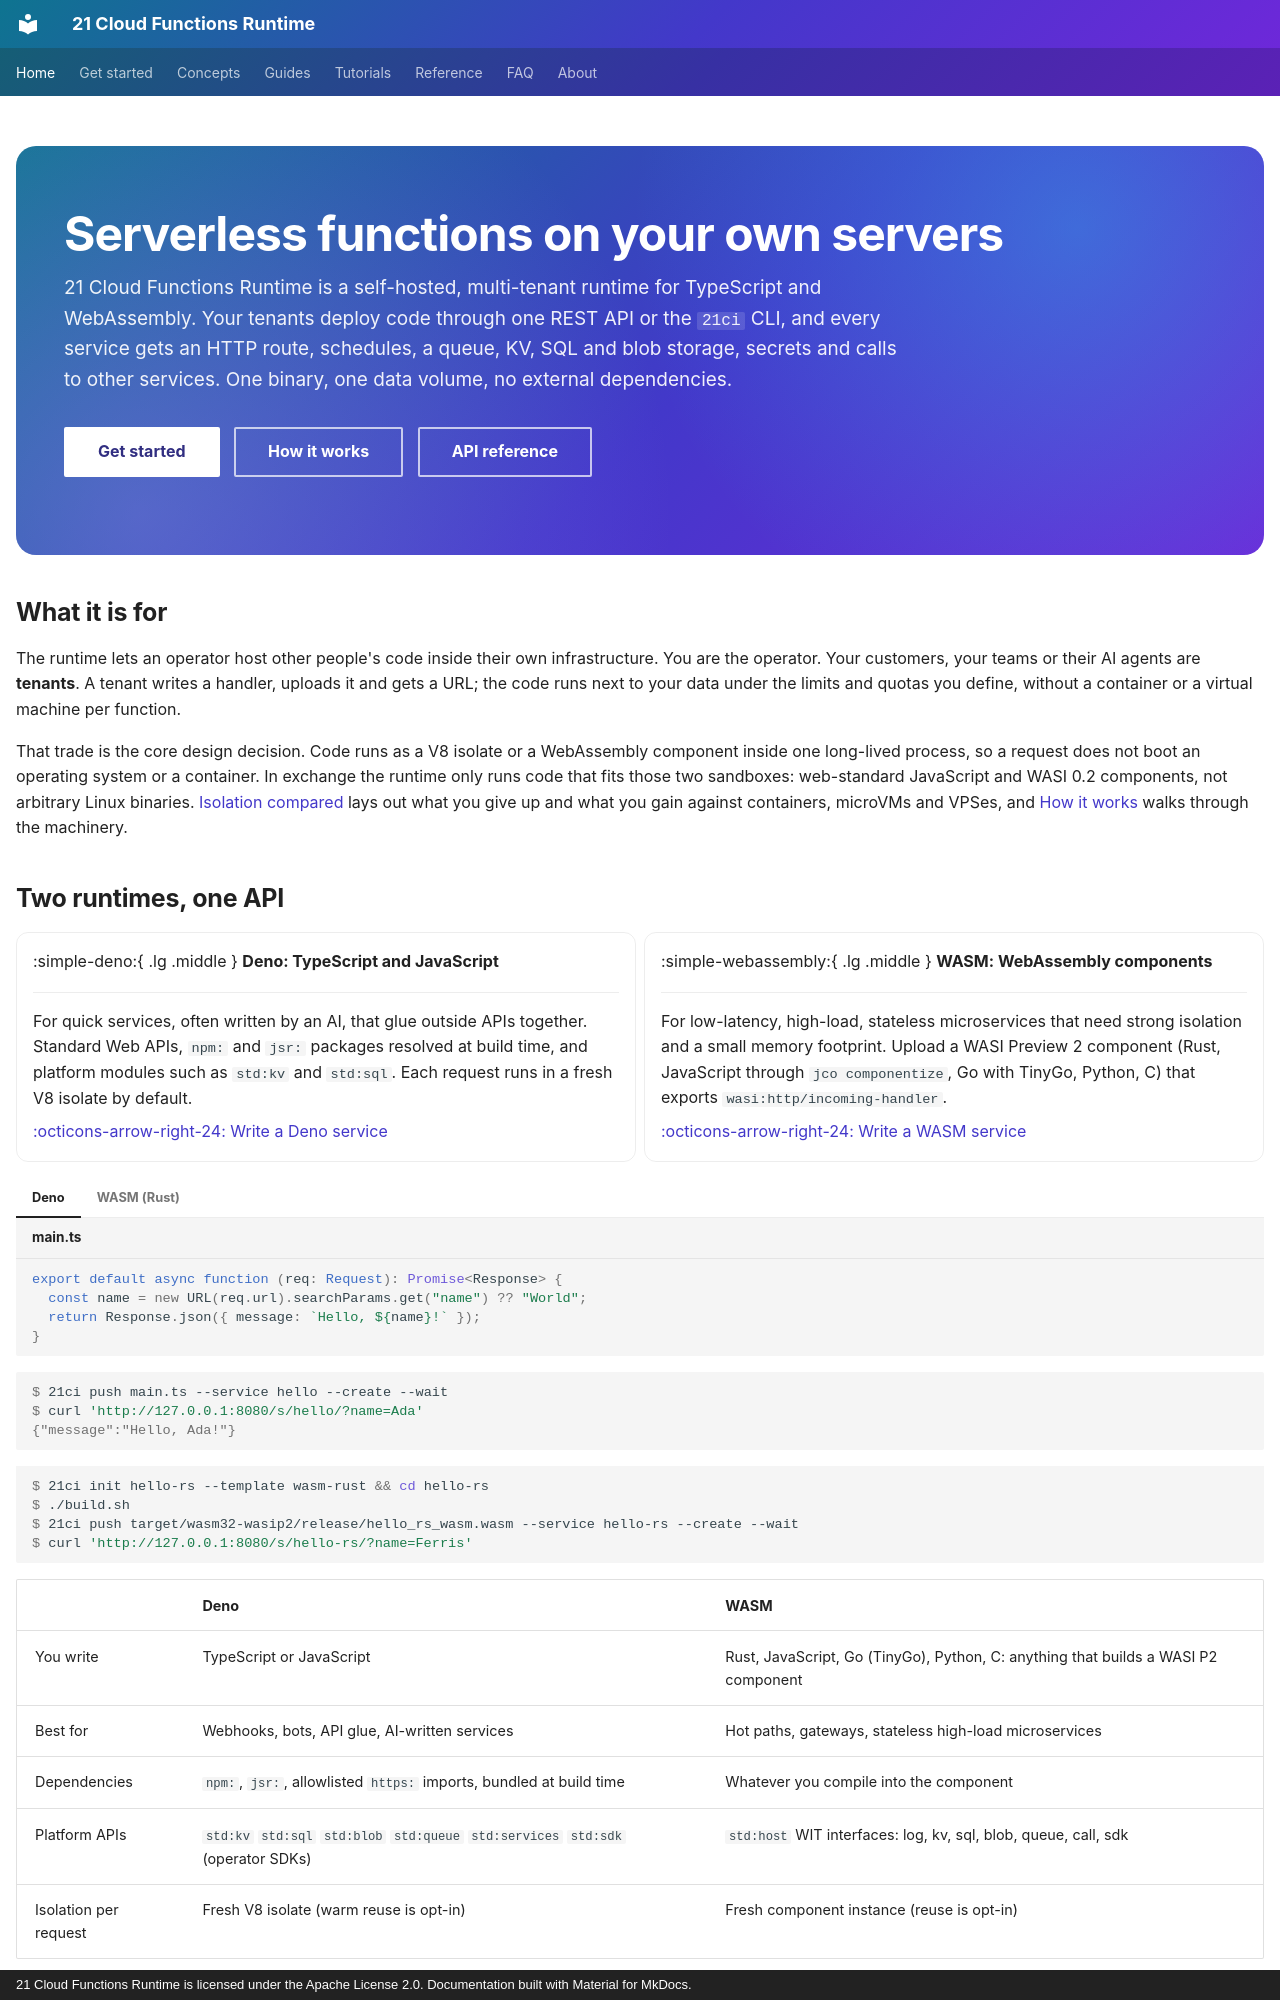

repository: 21-ci/runtime · page: index.html · generator: mkdocs · copyright: 21 Cloud Functions Runtime is licensed under the Apache License 2.0. Documentation built with Material for MkDocs.

---
title: Self-hosted serverless runtime for TypeScript and WebAssembly
description: A self-hosted, multi-tenant serverless runtime for TypeScript (Deno isolates) and WebAssembly components, with built-in storage, queues, schedules and service calls.
hide:
  - navigation
  - toc
---

<div class="rt-hero" markdown>

# Serverless functions on your own servers

<p class="rt-hero__lead">
21 Cloud Functions Runtime is a self-hosted, multi-tenant runtime for TypeScript and WebAssembly.
Your tenants deploy code through one REST API or the <code>21ci</code> CLI, and every service gets an HTTP route,
schedules, a queue, KV, SQL and blob storage, secrets and calls to other services. One binary, one data volume, no
external dependencies.
</p>

[Get started](getting-started/index.md){ .md-button .md-button--primary }
[How it works](concepts/architecture.md){ .md-button }
[API reference](api.md){ .md-button }

</div>

## What it is for

The runtime lets an operator host other people's code inside their own infrastructure. You are the operator. Your
customers, your teams or their AI agents are **tenants**. A tenant writes a handler, uploads it and gets a URL; the
code runs next to your data under the limits and quotas you define, without a container or a virtual machine per
function.

That trade is the core design decision. Code runs as a V8 isolate or a WebAssembly component inside one long-lived
process, so a request does not boot an operating system or a container. In exchange the runtime only runs code that
fits those two sandboxes: web-standard JavaScript and WASI 0.2 components, not arbitrary Linux binaries.
[Isolation compared](concepts/isolation-compared.md) lays out what you give up and what you gain against containers,
microVMs and VPSes, and [How it works](concepts/architecture.md) walks through the machinery.

## Two runtimes, one API

<div class="grid cards" markdown>

-   :simple-deno:{ .lg .middle } **Deno: TypeScript and JavaScript**

    ---

    For quick services, often written by an AI, that glue outside APIs together. Standard Web APIs, `npm:` and `jsr:`
    packages resolved at build time, and platform modules such as `std:kv` and `std:sql`. Each request runs in a fresh
    V8 isolate by default.

    [:octicons-arrow-right-24: Write a Deno service](guides/deno.md)

-   :simple-webassembly:{ .lg .middle } **WASM: WebAssembly components**

    ---

    For low-latency, high-load, stateless microservices that need strong isolation and a small memory footprint.
    Upload a WASI Preview 2 component (Rust, JavaScript through `jco componentize`, Go with TinyGo, Python, C) that
    exports `wasi:http/incoming-handler`.

    [:octicons-arrow-right-24: Write a WASM service](guides/wasm.md)

</div>

=== "Deno"

    ```ts title="main.ts"
    export default async function (req: Request): Promise<Response> {
      const name = new URL(req.url).searchParams.get("name") ?? "World";
      return Response.json({ message: `Hello, ${name}!` });
    }
    ```

    ```console
    $ 21ci push main.ts --service hello --create --wait
    $ curl 'http://127.0.0.1:8080/s/hello/?name=Ada'
    {"message":"Hello, Ada!"}
    ```

=== "WASM (Rust)"

    ```console
    $ 21ci init hello-rs --template wasm-rust && cd hello-rs
    $ ./build.sh
    $ 21ci push target/wasm32-wasip2/release/hello_rs_wasm.wasm --service hello-rs --create --wait
    $ curl 'http://127.0.0.1:8080/s/hello-rs/?name=Ferris'
    ```

| | Deno | WASM |
|---|---|---|
| You write | TypeScript or JavaScript | Rust, JavaScript, Go (TinyGo), Python, C: anything that builds a WASI P2 component |
| Best for | Webhooks, bots, API glue, AI-written services | Hot paths, gateways, stateless high-load microservices |
| Dependencies | `npm:`, `jsr:`, allowlisted `https:` imports, bundled at build time | Whatever you compile into the component |
| Platform APIs | `std:kv` `std:sql` `std:blob` `std:queue` `std:services` `std:sdk` (operator SDKs) | `std:host` WIT interfaces: log, kv, sql, blob, queue, call, sdk |
| Isolation per request | Fresh V8 isolate (warm reuse is opt-in) | Fresh component instance (reuse is opt-in) |

Not sure which one to pick? Read [Languages and frameworks](languages/index.md) and
[Deno or WASM?](faq.md#deno-or-wasm-which-should-i-use).
